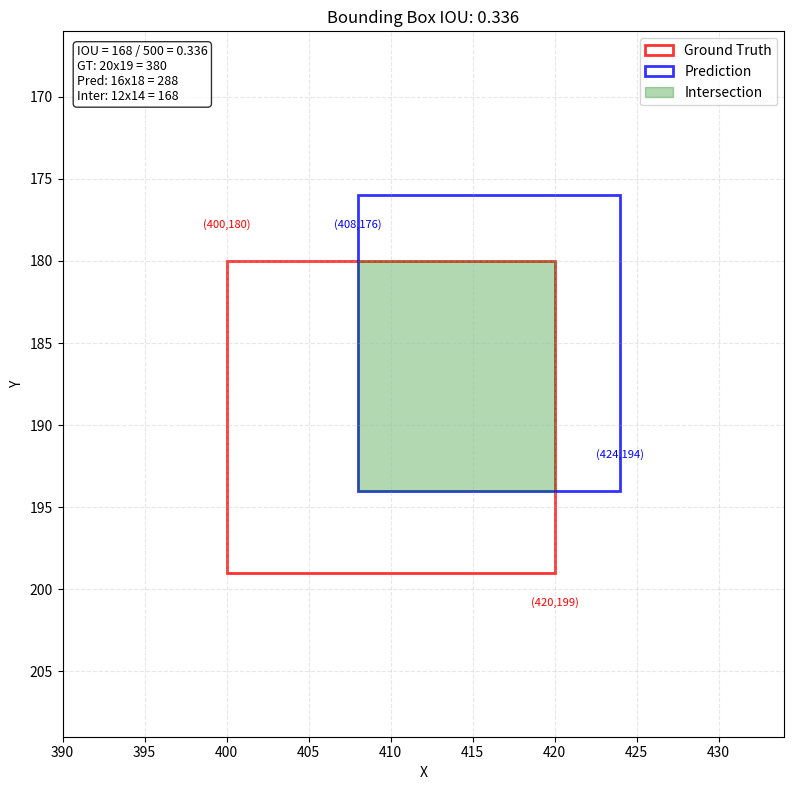

Write Python code to recreate this figure.
import matplotlib.pyplot as plt
import matplotlib.patches as patches

# 真实框
gt = [400, 180, 420, 199]  # x1, y1, x2, y2
pred = [408, 176, 424, 194]  # x1, y1, x2, y2

# 提取坐标
gt_x1, gt_y1, gt_x2, gt_y2 = gt
pred_x1, pred_y1, pred_x2, pred_y2 = pred

# 计算交集
inter_x1 = max(gt_x1, pred_x1)
inter_y1 = max(gt_y1, pred_y1)
inter_x2 = min(gt_x2, pred_x2)
inter_y2 = min(gt_y2, pred_y2)

# 计算尺寸
gt_width = gt_x2 - gt_x1
gt_height = gt_y2 - gt_y1
pred_width = pred_x2 - pred_x1
pred_height = pred_y2 - pred_y1
inter_width = inter_x2 - inter_x1
inter_height = inter_y2 - inter_y1

# 计算面积
gt_area = gt_width * gt_height
pred_area = pred_width * pred_height
inter_area = inter_width * inter_height
union_area = gt_area + pred_area - inter_area
iou = inter_area / union_area

# 创建图形
fig, ax = plt.subplots(1, 1, figsize=(10, 8))

# 反转Y轴（图片坐标系）
ax.invert_yaxis()

# 画真实框（红色）
gt_rect = patches.Rectangle(
    (gt_x1, gt_y1), gt_width, gt_height,
    linewidth=2, edgecolor='red', facecolor='none', alpha=0.8, label='Ground Truth'
)
ax.add_patch(gt_rect)

# 画预测框（蓝色）
pred_rect = patches.Rectangle(
    (pred_x1, pred_y1), pred_width, pred_height,
    linewidth=2, edgecolor='blue', facecolor='none', alpha=0.8, label='Prediction'
)
ax.add_patch(pred_rect)

# 画交集区域（绿色）
if inter_width > 0 and inter_height > 0:
    inter_rect = patches.Rectangle(
        (inter_x1, inter_y1), inter_width, inter_height,
        linewidth=1, edgecolor='green', facecolor='green', alpha=0.3, label='Intersection'
    )
    ax.add_patch(inter_rect)

# 标记框的坐标
# 真实框坐标
ax.text(gt_x1, gt_y1-2, f'({gt_x1},{gt_y1})', fontsize=8, ha='center', color='red')
ax.text(gt_x2, gt_y2+2, f'({gt_x2},{gt_y2})', fontsize=8, ha='center', color='red')

# 预测框坐标
ax.text(pred_x1, pred_y1+2, f'({pred_x1},{pred_y1})', fontsize=8, ha='center', color='blue')
ax.text(pred_x2, pred_y2-2, f'({pred_x2},{pred_y2})', fontsize=8, ha='center', color='blue')

# 设置坐标范围
padding = 10
x_min = min(gt_x1, pred_x1) - padding
x_max = max(gt_x2, pred_x2) + padding
y_min = min(gt_y1, pred_y1) - padding
y_max = max(gt_y2, pred_y2) + padding

# 设置坐标轴
ax.set_xlim(x_min, x_max)
ax.set_ylim(y_max, y_min)  # Y轴向下增加
ax.set_aspect('equal')
ax.grid(True, linestyle='--', alpha=0.3)
ax.set_xlabel('X')
ax.set_ylabel('Y')

# 添加标题
ax.set_title(f'Bounding Box IOU: {iou:.3f}')

# 显示IOU计算信息
info_text = f'IOU = {inter_area} / {union_area} = {iou:.3f}\n' \
            f'GT: {gt_width}x{gt_height} = {gt_area}\n' \
            f'Pred: {pred_width}x{pred_height} = {pred_area}\n' \
            f'Inter: {inter_width}x{inter_height} = {inter_area}'

ax.text(0.02, 0.98, info_text, transform=ax.transAxes, fontsize=9,
        verticalalignment='top', bbox=dict(boxstyle='round', facecolor='white', alpha=0.8))

# 添加图例
ax.legend(loc='upper right')

plt.tight_layout()
plt.show()

# 输出IOU值
print(f"IOU: {iou:.3f}")
